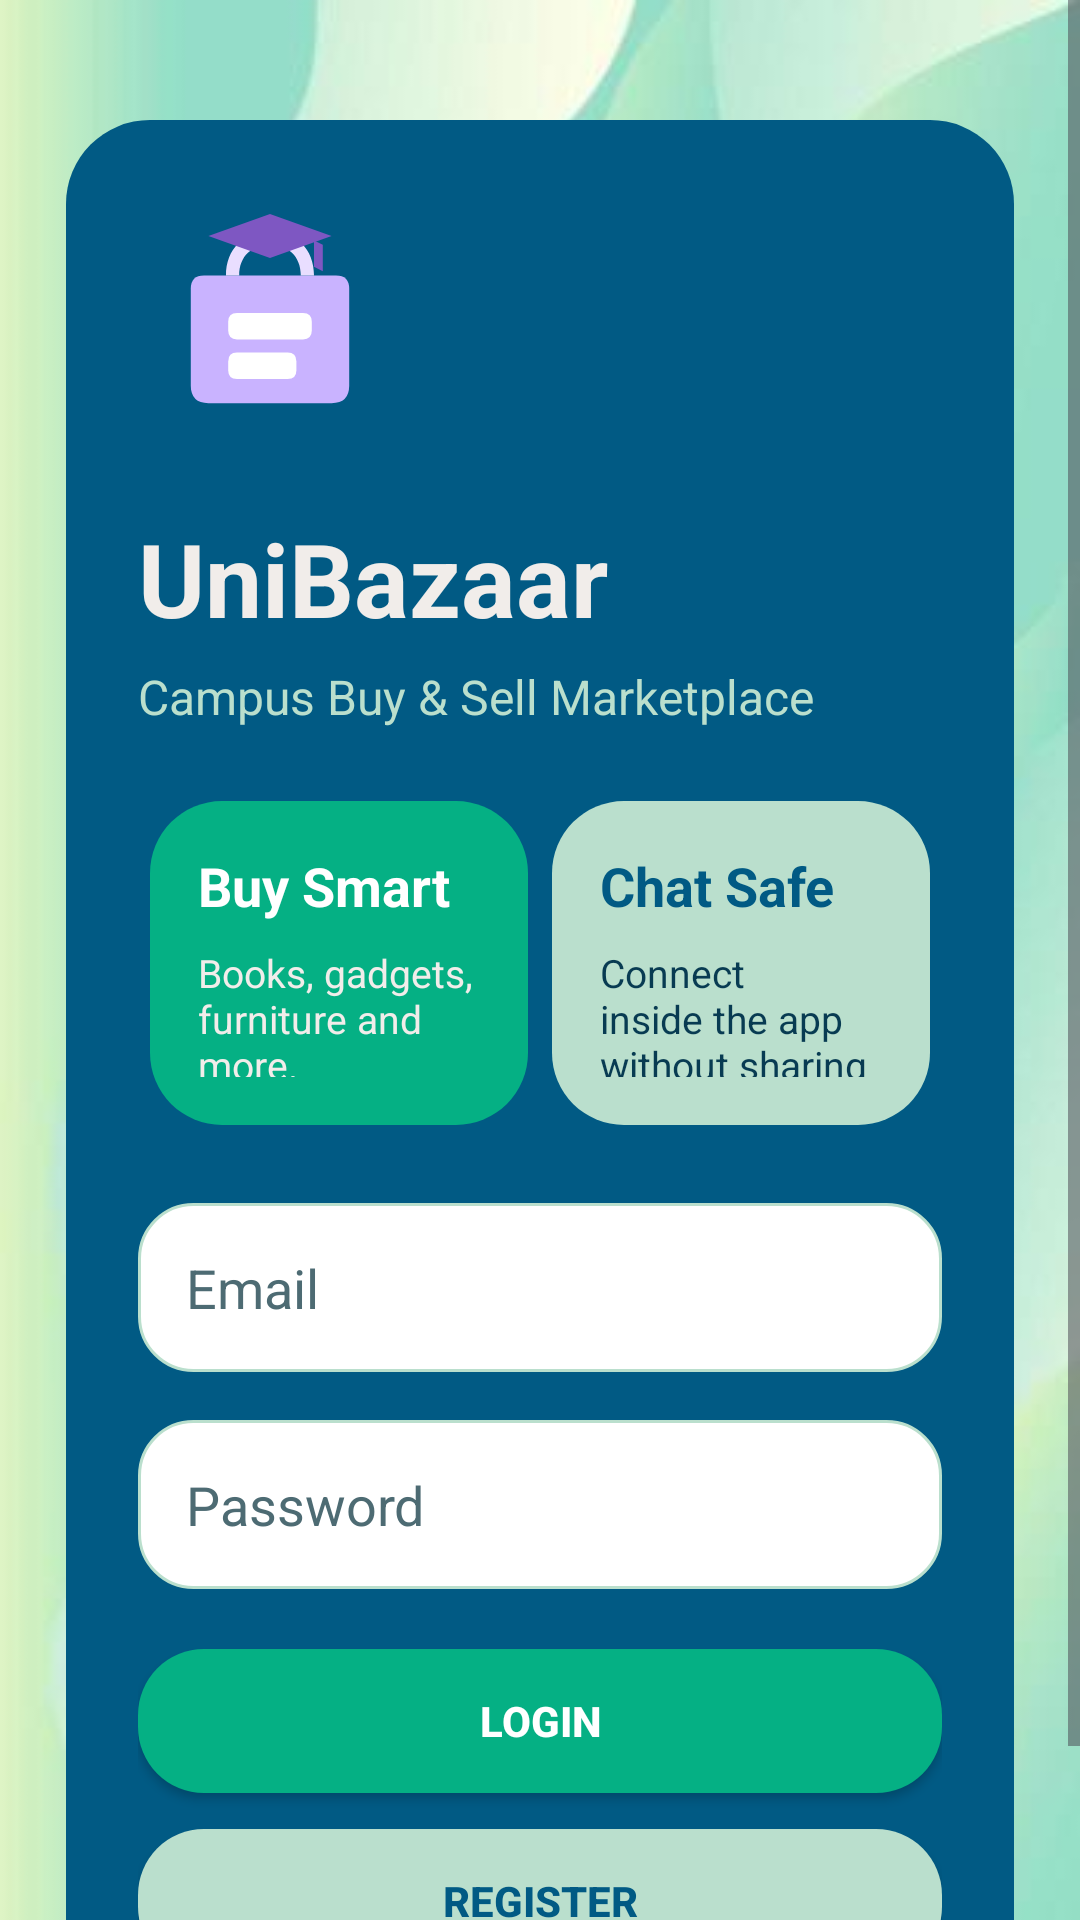

This screen was rendered from an Android layout file. Write that file and the resources it references.
<!-- AndroidManifest.xml: application theme Theme.UniBazaar -->
<!-- res/layout/activity_login.xml -->
<?xml version="1.0" encoding="utf-8"?>
<ScrollView xmlns:android="http://schemas.android.com/apk/res/android"
    android:layout_width="match_parent"
    android:layout_height="match_parent"
    android:fillViewport="true"
    android:background="@drawable/screen_background">

    <LinearLayout
        android:layout_width="match_parent"
        android:layout_height="match_parent"
        android:orientation="vertical"
        android:padding="22dp">

        <LinearLayout
            android:layout_width="match_parent"
            android:layout_height="wrap_content"
            android:orientation="vertical"
            android:background="@drawable/card_background"
            android:padding="24dp"
            android:layout_marginTop="18dp">

            <ImageView
                android:layout_width="88dp"
                android:layout_height="88dp"
                android:src="@drawable/ic_unibazaar_logo"
                android:layout_marginBottom="18dp"
                android:contentDescription="UniBazaar Logo" />

            <TextView
                android:layout_width="wrap_content"
                android:layout_height="wrap_content"
                android:text="UniBazaar"
                android:textSize="34sp"
                android:textStyle="bold"
                android:textColor="@color/ub_surface"
                android:layout_marginBottom="6dp" />

            <TextView
                android:layout_width="match_parent"
                android:layout_height="wrap_content"
                android:text="Campus Buy &amp; Sell Marketplace"
                android:textSize="16sp"
                android:textColor="@color/ub_soft"
                android:layout_marginBottom="20dp" />

            <GridLayout
                android:layout_width="match_parent"
                android:layout_height="wrap_content"
                android:columnCount="2"
                android:rowCount="1"
                android:layout_marginBottom="22dp"
                android:useDefaultMargins="true">

                <LinearLayout
                    android:layout_width="0dp"
                    android:layout_height="108dp"
                    android:layout_columnWeight="1"
                    android:background="@drawable/grid_tile_primary"
                    android:orientation="vertical"
                    android:padding="16dp">

                    <TextView
                        android:layout_width="wrap_content"
                        android:layout_height="wrap_content"
                        android:text="Buy Smart"
                        android:textColor="@color/white"
                        android:textStyle="bold"
                        android:textSize="18sp" />

                    <TextView
                        android:layout_width="wrap_content"
                        android:layout_height="wrap_content"
                        android:text="Books, gadgets, furniture and more."
                        android:textColor="@color/ub_surface"
                        android:textSize="13sp"
                        android:layout_marginTop="8dp" />
                </LinearLayout>

                <LinearLayout
                    android:layout_width="0dp"
                    android:layout_height="108dp"
                    android:layout_columnWeight="1"
                    android:background="@drawable/grid_tile_secondary"
                    android:orientation="vertical"
                    android:padding="16dp">

                    <TextView
                        android:layout_width="wrap_content"
                        android:layout_height="wrap_content"
                        android:text="Chat Safe"
                        android:textColor="@color/ub_deep"
                        android:textStyle="bold"
                        android:textSize="18sp" />

                    <TextView
                        android:layout_width="wrap_content"
                        android:layout_height="wrap_content"
                        android:text="Connect inside the app without sharing numbers."
                        android:textColor="@color/ub_text_primary"
                        android:textSize="13sp"
                        android:layout_marginTop="8dp" />
                </LinearLayout>
            </GridLayout>

            <EditText
                android:id="@+id/editTextEmail"
                android:layout_width="match_parent"
                android:layout_height="wrap_content"
                android:hint="Email"
                android:inputType="textEmailAddress"
                android:textColor="@color/ub_text_primary"
                android:textColorHint="@color/ub_text_secondary"
                android:background="@drawable/input_background"
                android:padding="16dp"
                android:layout_marginBottom="16dp" />

            <EditText
                android:id="@+id/editTextPassword"
                android:layout_width="match_parent"
                android:layout_height="wrap_content"
                android:hint="Password"
                android:inputType="textPassword"
                android:textColor="@color/ub_text_primary"
                android:textColorHint="@color/ub_text_secondary"
                android:background="@drawable/input_background"
                android:padding="16dp"
                android:layout_marginBottom="20dp" />

            <Button
                android:id="@+id/buttonLogin"
                android:layout_width="match_parent"
                android:layout_height="wrap_content"
                android:text="Login"
                android:textStyle="bold"
                android:textColor="@color/white"
                android:background="@drawable/button_primary"
                android:layout_marginBottom="12dp" />

            <Button
                android:id="@+id/buttonRegister"
                android:layout_width="match_parent"
                android:layout_height="wrap_content"
                android:text="Register"
                android:textStyle="bold"
                android:textColor="@color/ub_deep"
                android:background="@drawable/button_secondary" />

        </LinearLayout>
    </LinearLayout>
</ScrollView>
<!-- resources referenced by this layout -->
<resources>
  <color name="ub_deep">#015A84</color>
  <color name="ub_soft">#BADFCD</color>
  <color name="ub_surface">#F1EDEA</color>
  <color name="ub_text_primary">#083B52</color>
  <color name="ub_text_secondary">#4D6B73</color>
  <color name="white">#FFFFFFFF</color>
  <!-- drawable button_primary (drawable) -->
  <?xml version="1.0" encoding="utf-8"?>
  <shape xmlns:android="http://schemas.android.com/apk/res/android">
      <solid android:color="@color/ub_primary" />
      <corners android:radius="22dp" />
      <padding
          android:left="16dp"
          android:top="14dp"
          android:right="16dp"
          android:bottom="14dp" />
  </shape>
  <!-- drawable button_secondary (drawable) -->
  <?xml version="1.0" encoding="utf-8"?>
  <shape xmlns:android="http://schemas.android.com/apk/res/android">
      <solid android:color="@color/ub_soft" />
      <corners android:radius="22dp" />
      <padding
          android:left="16dp"
          android:top="14dp"
          android:right="16dp"
          android:bottom="14dp" />
  </shape>
  <!-- drawable card_background (drawable) -->
  <?xml version="1.0" encoding="utf-8"?>
  <shape xmlns:android="http://schemas.android.com/apk/res/android">
      <solid android:color="@color/ub_deep" />
      <corners android:radius="28dp" />
  </shape>
  <!-- drawable grid_tile_primary (drawable) -->
  <?xml version="1.0" encoding="utf-8"?>
  <shape xmlns:android="http://schemas.android.com/apk/res/android">
      <solid android:color="@color/ub_primary" />
      <corners android:radius="24dp" />
  </shape>
  <!-- drawable grid_tile_secondary (drawable) -->
  <?xml version="1.0" encoding="utf-8"?>
  <shape xmlns:android="http://schemas.android.com/apk/res/android">
      <solid android:color="@color/ub_soft" />
      <corners android:radius="24dp" />
  </shape>
  <!-- drawable ic_unibazaar_logo (drawable) -->
  <vector xmlns:android="http://schemas.android.com/apk/res/android"
      android:width="120dp"
      android:height="120dp"
      android:viewportWidth="120"
      android:viewportHeight="120">
  
      <path
          android:fillColor="#C9B3FF"
          android:pathData="M30,38 L90,38 Q96,38 96,44 L96,88 Q96,96 88,96 L32,96 Q24,96 24,88 L24,44 Q24,38 30,38 Z" />
  
      <path
          android:fillColor="#E9DEFF"
          android:pathData="M40,38 C40,26 48,18 60,18 C72,18 80,26 80,38 L74,38 C74,29 68,24 60,24 C52,24 46,29 46,38 Z" />
  
      <path
          android:fillColor="#7E57C2"
          android:pathData="M60,10 L88,20 L60,30 L32,20 Z" />
  
      <path
          android:fillColor="#7E57C2"
          android:pathData="M80,22 L84,24 L84,36 L80,34 Z" />
  
      <path
          android:fillColor="#FFFFFF"
          android:pathData="M45,55 L75,55 Q79,55 79,59 L79,63 Q79,67 75,67 L45,67 Q41,67 41,63 L41,59 Q41,55 45,55 Z" />
  
      <path
          android:fillColor="#FFFFFF"
          android:pathData="M45,73 L68,73 Q72,73 72,77 L72,81 Q72,85 68,85 L45,85 Q41,85 41,81 L41,77 Q41,73 45,73 Z" />
  </vector>
  <!-- drawable input_background (drawable) -->
  <?xml version="1.0" encoding="utf-8"?>
  <shape xmlns:android="http://schemas.android.com/apk/res/android">
      <solid android:color="#FFFFFF" />
      <stroke
          android:width="1dp"
          android:color="#BADFCD" />
      <corners android:radius="18dp" />
      <padding
          android:left="14dp"
          android:top="14dp"
          android:right="14dp"
          android:bottom="14dp" />
  </shape>
  <!-- drawable screen_background (drawable) -->
  <?xml version="1.0" encoding="utf-8"?>
  <bitmap xmlns:android="http://schemas.android.com/apk/res/android"
      android:gravity="fill"
      android:src="@drawable/app_background" />
  <style name="Theme.UniBazaar" parent="Base.Theme.UniBazaar" />
  <color name="ub_primary">#05B084</color>
  <!-- drawable app_background: jpg bitmap (drawable-nodpi, 18639 bytes) -->
  <style name="Base.Theme.UniBazaar" parent="Theme.Material3.DayNight.NoActionBar">
          
          
      </style>
</resources>
